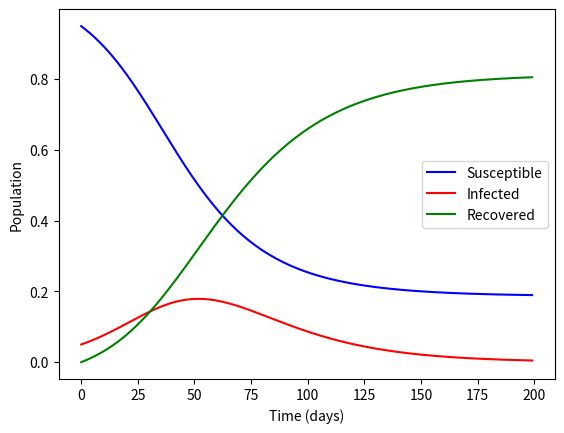

Generate this figure with matplotlib:
import numpy as np
from scipy.integrate import odeint
import matplotlib.pyplot as plt

# gets ode's 
def ode(stateValues, t, b, y):
    S, I, R = stateValues
    dSdt = -b * S * I / N #susceptible differntial equation
    dIdt = b * S * I / N - y * I #infected differential
    dRdt = y * I #recovered diffential
    return [dSdt, dIdt, dRdt]

# Define the parameters
b = 0.1  # infection rate
y = 0.05  # recovery rate

# Define the initial conditions
N = 1  # total population
I0 = .05  # initial infected fraction
R0 = 0  # initial recovered fraction
S0 = .95  # initial susceptible fraction
inital = [S0, I0, R0]

# amount of iterations
max_time = 200
t = range (0, max_time)

# Solve the ODEs using odeint
sol = odeint(ode, inital, t, args=(b, y))
S, I, R = sol.T

# Plot the solution
plt.plot(t, S, 'b', label='Susceptible')
plt.plot(t, I, 'r', label='Infected')
plt.plot(t, R, 'g', label='Recovered')
plt.legend()
plt.xlabel('Time (days)')
plt.ylabel('Population')
plt.show()